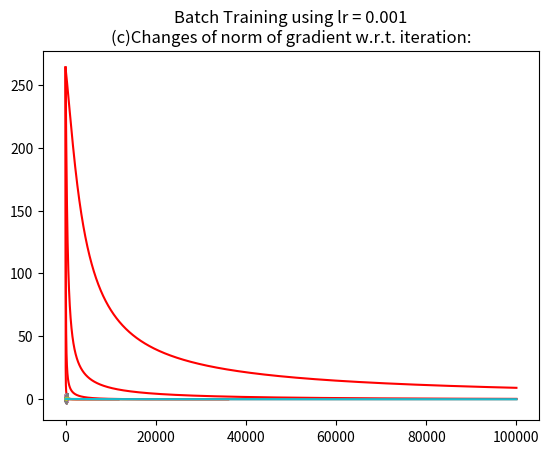

This chart was generated by the following Python code:

import numpy as np
import matplotlib.pyplot as plt

def sigmoid(x):
 return 1/(1+np.exp(-x))


def predict(X, weights, bias):
    linear_model = np.dot(X, weights) + bias
    # print(linear_model)
    # print(linear_model.shape)

    y_predicted = sigmoid(linear_model)
    y_predicted_val=[]
    # print(y_predicted)
    for i in y_predicted:
        if i>0.5:
            y_predicted_val.append(1)
        else:
            y_predicted_val.append(0)
    return y_predicted_val


def logistic_regression(features, y, n_iters, lr):
    n_samples, n_features = features.shape
    weights = np.expand_dims(np.zeros(shape=(n_features)),axis=1)
    # print(weights.shape)
    bias = 0
    grads = []
    iters=0
    costs=[]
    e_list=[]
    e=1000
    for _ in range(n_iters):
        iters+=1
        linear_model = np.dot(features, weights) + bias

        #### Using sigmoid function for activation function
        y_predicted = sigmoid(linear_model)
        #### Finding the gradient , cost function (Cross Entropy)
        cross_entropy = np.dot(features.T, (y_predicted - y))
        costs.append(cross_entropy[0])
        gradient_dw = (1 / n_samples) * np.dot(features.T, (y_predicted - y))
        grads.append(gradient_dw[0])
        # print(gradient_dw.shape)
        # print(weights.shape)
        # print(cross_entropy[0])
        db = (1 / n_samples) * np.sum(y_predicted - y)
        # print('bias',db)
        # weights -= lr * dw
        bias -= lr * db
        # print(gradient)
        weights -= lr * gradient_dw
        #### L1 norm of gradient
        e_l1 = cross_entropy[0] + lr * (weights[0]+weights[1])
        e_list.append(e_l1)
        # print(e_l1)
        # print(weights)
        #### breaking condition
        if(e_l1 < 0.001 or e-e_l1==0):
            break
        e = e_l1
        # print(e_l1)
    # print('weights',weights)
    return weights, bias, grads, e_list, costs, iters


def accuracy(test, pred):
    p=list(pred)
    # print(p)
    # print(len(pred), len(test))
    c=0
    for i in range(0,len(p)):
        if(p[i] == test[i]):
            c+=1
    acc = c / len(p)
    return acc


def logistic_regression_online(features, y, lr):
    n_samples, n_features = features.shape
    weights = np.expand_dims(np.zeros(shape=(n_features)),axis=1)
    # print(weights.shape)
    bias = 0
    grads = []
    iters=0
    costs=[]
    e_list=[]
    e=1000
    linear_model = np.dot(features, weights) + bias
    #### Using sigmoid function for activation function
    y_predicted = sigmoid(linear_model)
    #### Finding the gradient , cost function (Cross Entropy)
    cross_entropy = np.dot(features.T, (y_predicted - y))
    costs.append(cross_entropy[0])
    gradient_dw = (1 / n_samples) * np.dot(features.T, (y_predicted - y))
    grads.append(gradient_dw[0])
    # print(gradient_dw)
    # print(cross_entropy[0])
    db = (1 / n_samples) * np.sum(y_predicted - y)
    # print('bias',db)
    # weights -= lr * dw
    bias -= lr * db
    # print(gradient)
    weights -= lr * gradient_dw
    #### L1 norm of gradient
    e_l1 = cross_entropy[0] + lr * (weights[0]+weights[1])
    e_list.append(e_l1)
    # print(e_l1)
    # print(weights)

    e = e_l1
    # print(e_l1)
    # print('weights',weights)
    return weights, bias, grads, e_l1, costs, iters


def online_train(Xn, Yn, Theta, lr):
    print(Yn.shape)
    Loss = Yn - np.dot(Xn, Theta) + (np.dot(Theta.T, Theta) * lr)
    # print(Loss)
    # print(Loss.shape)
    Loss = Loss * (-1)
    dJ = (np.dot(Xn.T, Loss) * 2) / len(Yn)
    Theta = Theta - (lr * dJ)
    # print(Theta)
    return Theta, dJ

if __name__ == '__main__':

    ############# Generating training data
    mean1 = np.array([1, 0])
    cov1 = np.array([[1, 0.75], [0.75, 1]])
    x1, y1 = np.random.multivariate_normal(mean1, cov1, 500).T
    mean2 = np.array([0, 1.5])
    cov2 = np.array([[1, 0.75], [0.75, 1]])
    x2, y2 = np.random.multivariate_normal(mean2, cov2, 500).T
    XY1 = list(zip(x1, y1))
    XY2 = list(zip(x2, y2))
    XY=XY1+XY2
    xy_train = np.array(XY)
    # print(xy)
    S1 = np.zeros(shape=(1000, 3))
    x1=np.zeros(shape=(1000,1))

    for i in range(0, 500):
        S1[i] = [xy_train[i][0],xy_train[i][1],0]
        x1[i]=0
    for j in range(500, 1000):
        # print(j)
        S1[j] = [xy_train[j][0],xy_train[j][1],1]
        x1[j]=1
    # print(S2)
    # print(S1.shape)
    count1, bins1, ignored1 = plt.hist(xy_train, 1000, density=True)
    plt.title('Multivariate Normal random data values\nTraining data:')
    plt.show()


    ############# Generating testing data
    mean3 = np.array([1, 0])
    cov3 = np.array([[1, 0.75], [0.75, 1]])
    x3, y3 = np.random.multivariate_normal(mean3, cov3, 250).T
    mean4 = np.array([0, 1.5])
    cov4 = np.array([[1, 0.75], [0.75, 1]])
    x4, y4 = np.random.multivariate_normal(mean4, cov4, 250).T
    XY3 = list(zip(x3, y3))
    XY4 = list(zip(x4, y4))
    XYt = XY3 + XY4
    xy_test = np.array(XYt)
    # print(xy)
    S2 = np.zeros(shape=(500, 3))
    c1=c2=0
    x_test=np.zeros(shape=(500,1))
    for i in range(0, 250):
        S2[i] = [xy_test[i][0], xy_test[i][1], 0]
        x_test[i] = 0
        c1+=1
    for j in range(250, 500):
        # print(j)
        S2[j] = [xy_test[j][0], xy_test[j][1], 1]
        x_test[j]=1
    # print(S2)
    # print(S2.shape)
    # print(x)
    count1, bins1, ignored1 = plt.hist(xy_test, 500, density=True)
    plt.title('Multivariate Normal random data values\nTesting data:')
    plt.show()

    # ######Apply Logistic regression(example)
    # weights, bias, grads, iters = logistic_regression(xy_train, x1, 100000, lr=0.1)
    # # print(weights, bias)
    # predicted_val = predict(xy_train, weights, bias)
    # # print(predicted_val)

    #### Question 1 (Batch training)
    ######## 1a learning rate=1
    print('Batch Training using lr = 1')
    weight_bat1, bias_bat1, grad_bat1, e_l1norm_bat1, cross_entropy_bat1, iters_bat1 = logistic_regression(xy_train, x1, 100000, lr=1)
    # print(weights, bias)
    predicted_val_bat = predict(xy_test, weight_bat1, bias_bat1)
    # print(predicted_val_bat)
    acc = 100 * accuracy(x_test, predicted_val_bat)
    plt.plot(xy_test)
    plt.plot(predicted_val_bat)
    plt.title('Batch Training using lr = 1\n(a)Testing data and the Trained Decision Boundary:')
    plt.show()
    # print(grads_bat1)
    # print(iters_bat1)
    plt.plot(grad_bat1)
    plt.title('Batch Training using lr = 1\n(b)Changes of training loss (cross entropy) w.r.t. iteration:')
    plt.show()
    # print(weight_bat1)
    # print(weight_bat1.shape)
    plt.plot(e_l1norm_bat1, color = 'red')
    plt.title('Batch Training using lr = 1\n(c)Changes of norm of gradient w.r.t. iteration:')
    plt.show()
    print('Accuracy is:', acc, '%')
    print('No of iterations:', iters_bat1)

    ######## 1b learning rate = 0.1
    print('Batch Training using lr = 0.1')
    weight_bat2, bias_bat2, grad_bat2, e_l1norm_bat2, cross_entropy_bat2, iters_bat2 = logistic_regression(xy_train, x1, 100000, lr=0.1)
    # print(weights, bias)
    predicted_val_bat = predict(xy_test, weight_bat2, bias_bat2)
    # print(predicted_val_bat)
    acc = 100 * accuracy(x_test, predicted_val_bat)
    plt.plot(xy_test)
    plt.plot(predicted_val_bat)
    plt.title('Batch Training using lr = 0.1\n(a)Testing data and the Trained Decision Boundary:')
    plt.show()
    # print(grads_bat1)
    # print(iters_bat1)
    plt.plot(grad_bat2)
    plt.title(
        'Batch Training using lr = 0.1\n(b)Changes of training loss (cross entropy) w.r.t. iteration:')
    plt.show()
    # print(weight_bat1)
    # print(weight_bat1.shape)
    plt.plot(e_l1norm_bat2, color='red')
    plt.title('Batch Training using lr = 1\n(c)Changes of norm of gradient w.r.t. iteration:')
    plt.show()
    print('Accuracy is:', acc, '%')
    print('No of iterations:', iters_bat2)

    ######## 1c learning rate = 0.01
    print('Batch Training using lr = 0.01')
    weight_bat3, bias_bat3, grad_bat3, e_l1norm_bat3, cross_entropy_bat3, iters_bat3 = logistic_regression(xy_train, x1, 100000, lr=0.01)
    # print(weights, bias)
    predicted_val_bat = predict(xy_test, weight_bat3, bias_bat3)
    # print(predicted_val_bat)
    acc = 100 * accuracy(x_test, predicted_val_bat)
    plt.plot(xy_test)
    plt.plot(predicted_val_bat)
    plt.title(
        'Batch Training using lr = 0.01\n(a)Testing data and the Trained Decision Boundary:')
    plt.show()
    # print(grads_bat1)
    # print(iters_bat1)
    plt.plot(grad_bat3)
    plt.title(
        'Batch Training using lr = 0.01\n(b)Changes of training loss (cross entropy) w.r.t. iteration:')
    plt.show()
    # print(weight_bat1)
    # print(weight_bat1.shape)
    plt.plot(e_l1norm_bat3, color='red')
    plt.title('Batch Training using lr = 1\n(c)Changes of norm of gradient w.r.t. iteration:')
    plt.show()
    print('Accuracy is:', acc, '%')
    print('No of iterations:', iters_bat3)

    ######## 1d learning rate = 0.001
    print('Batch Training using lr = 0.001')
    weight_bat4, bias_bat4, grad_bat4, e_l1norm_bat4, cross_entropy_bat4, iters_bat4 = logistic_regression(xy_train, x1, 100000, lr=0.001)
    # print(weights, bias)
    predicted_val_bat = predict(xy_test, weight_bat4, bias_bat4)
    # print(predicted_val_bat)
    acc = 100 * accuracy(x_test, predicted_val_bat)
    plt.plot(xy_test)
    plt.plot(predicted_val_bat)
    plt.title(
        'Batch Training using lr = 0.001\n(a)Testing data and the Trained Decision Boundary:')
    plt.show()
    # print(grads_bat1)
    # print(iters_bat1)
    plt.plot(grad_bat4)
    plt.title(
        'Batch Training using lr = 0.001\n(b)Changes of training loss (cross entropy) w.r.t. iteration:')
    plt.show()
    # print(weight_bat1)
    # print(weight_bat1.shape)
    plt.plot(e_l1norm_bat4, color='red')
    plt.title('Batch Training using lr = 0.001\n(c)Changes of norm of gradient w.r.t. iteration:')
    plt.show()
    print('Accuracy is:', acc, '%')
    print('No of iterations:', iters_bat4)





